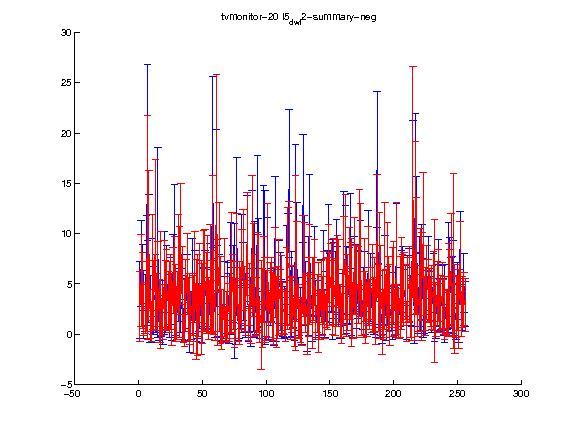

Data behind this chart, as committed beside it:
1.000000, 2.000000, 3.000000, 4.000000, 5.000000, 6.000000, 7.000000, 8.000000, 9.000000, 10.000000, 11.000000, 12.000000, 13.000000, 14.000000, 15.000000, 16.000000, 17.000000, 18.000000, 19.000000, 20.000000, 21.000000, 22.000000, 23.000000, 24.000000
2.761, 5.341, 4.33, 2.536, 2.522, 3.723, 10.63, 8.844, 2.021, 0.8082, 6.219, 3.861, 8.909, 3.187, 5.011, 2.339, 4.407, 1.707, 2.21, 4.893, 3.849, 4.556, 3.414, 3.721
3.509, 4.595, 3.793, 2.617, 2.408, 3.497, 11.1, 7.452, 2.435, 1.572, 5.729, 3.43, 8.485, 2.857, 4.227, 3.131, 5.833, 1.849, 2.771, 4.449, 3.479, 3.842, 2.862, 3.518
